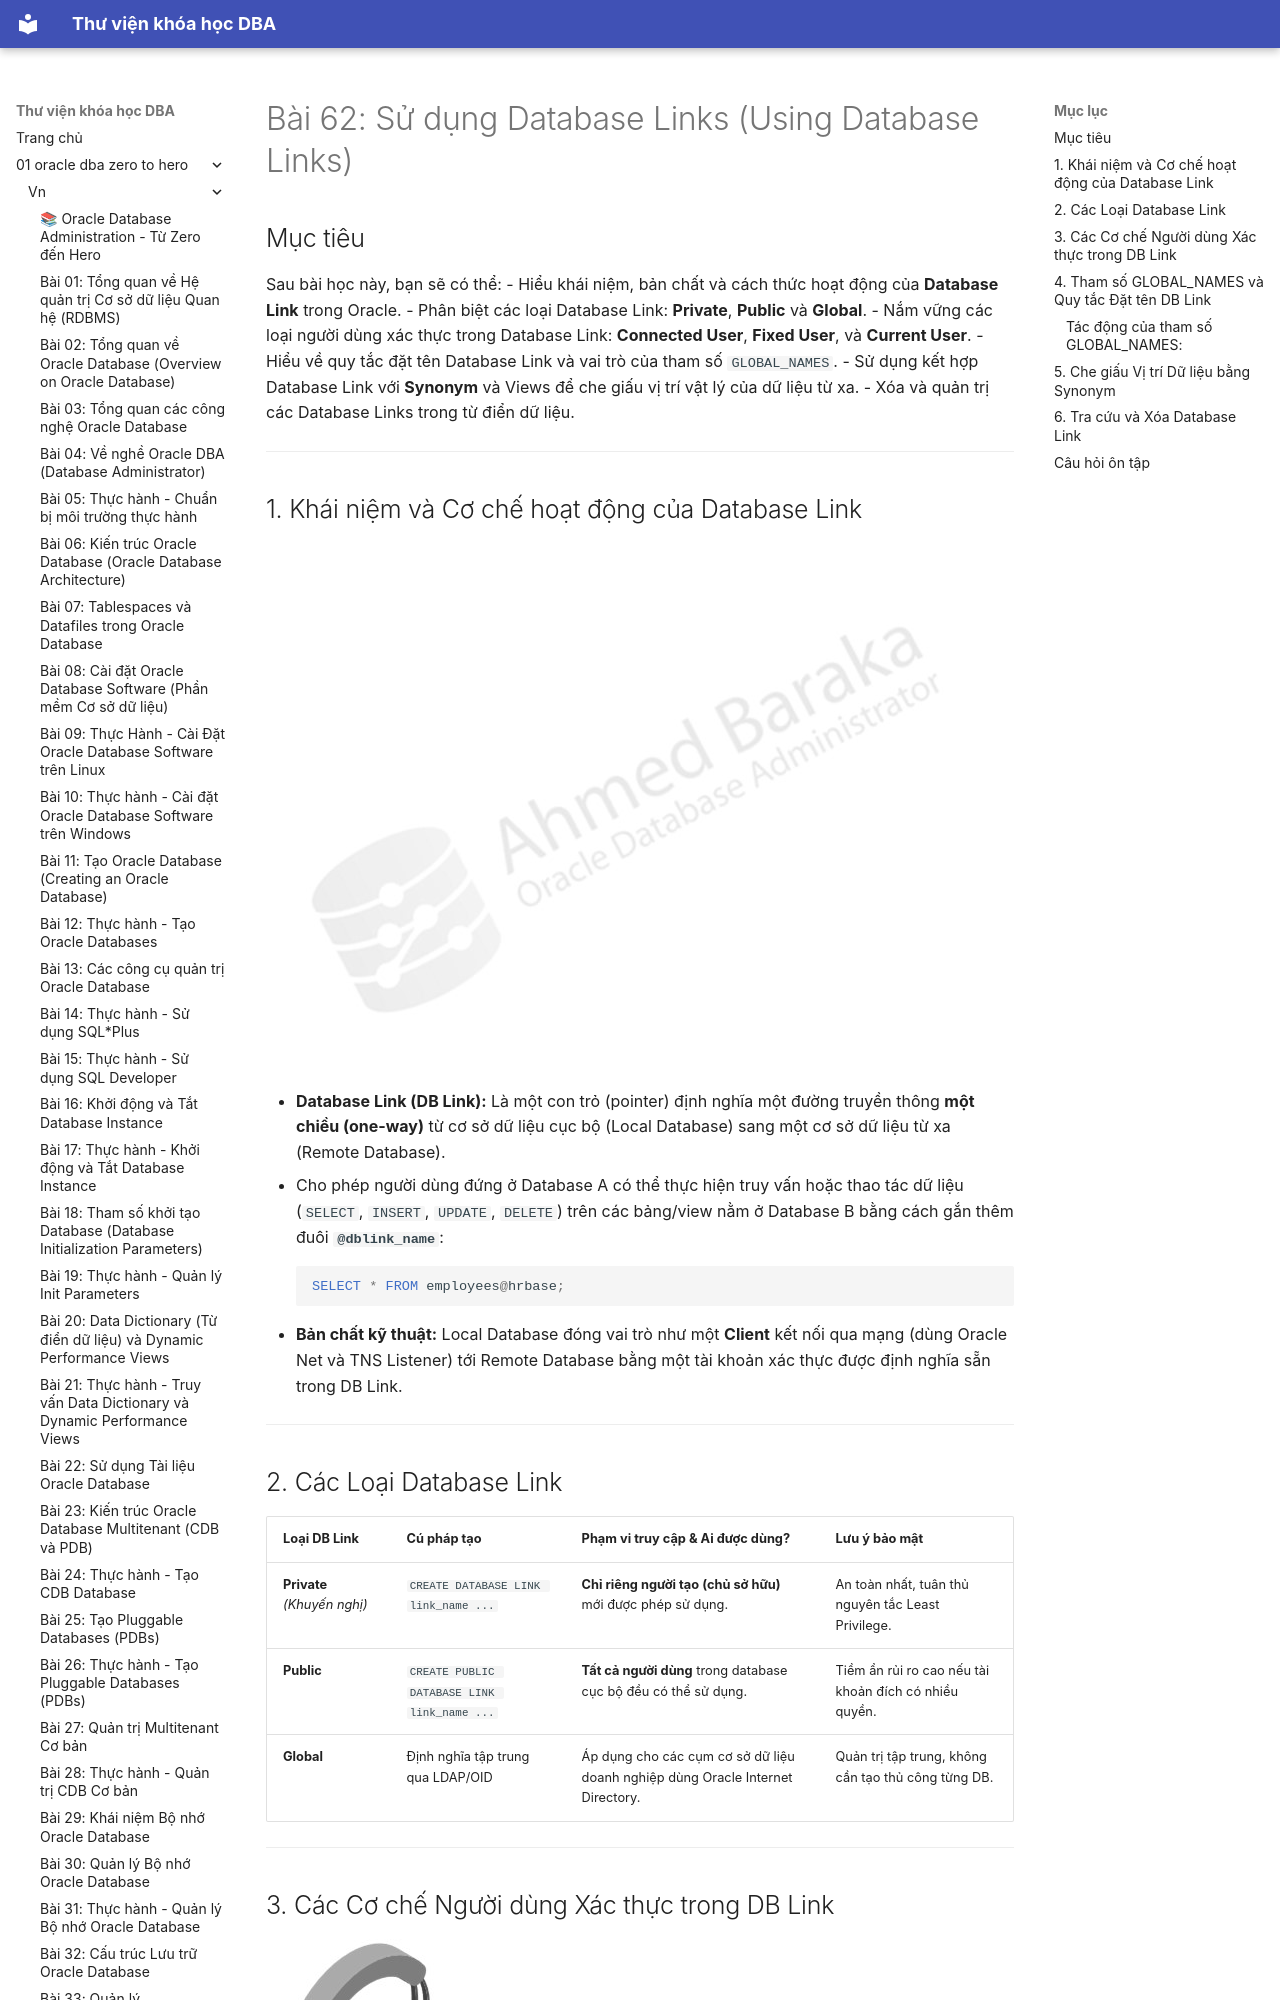

repository: quochuyag/MkDocs_local · page: 01-oracle-dba-zero-to-hero/vn/062-database-links/index.html · generator: mkdocs

---
title: 'Bài 62: Sử dụng Database Links (Using Database Links)'
course: 01-oracle-dba-zero-to-hero
source: Oracle-Database-Administration-from-Zero-to-Hero/VN/62-database-links.md
---

# Bài 62: Sử dụng Database Links (Using Database Links)

## Mục tiêu
Sau bài học này, bạn sẽ có thể:
- Hiểu khái niệm, bản chất và cách thức hoạt động của **Database Link** trong Oracle.
- Phân biệt các loại Database Link: **Private**, **Public** và **Global**.
- Nắm vững các loại người dùng xác thực trong Database Link: **Connected User**, **Fixed User**, và **Current User**.
- Hiểu về quy tắc đặt tên Database Link và vai trò của tham số `GLOBAL_NAMES`.
- Sử dụng kết hợp Database Link với **Synonym** và Views để che giấu vị trí vật lý của dữ liệu từ xa.
- Xóa và quản trị các Database Links trong từ điển dữ liệu.

---

## 1. Khái niệm và Cơ chế hoạt động của Database Link

![Database Link Overview](108-109-using-database-links/images/using-database-links-01.jpeg)

- **Database Link (DB Link):** Là một con trỏ (pointer) định nghĩa một đường truyền thông **một chiều (one-way)** từ cơ sở dữ liệu cục bộ (Local Database) sang một cơ sở dữ liệu từ xa (Remote Database).
- Cho phép người dùng đứng ở Database A có thể thực hiện truy vấn hoặc thao tác dữ liệu (`SELECT`, `INSERT`, `UPDATE`, `DELETE`) trên các bảng/view nằm ở Database B bằng cách gắn thêm đuôi **`@dblink_name`**:
  ```sql
  SELECT * FROM employees@hrbase;
  ```
- **Bản chất kỹ thuật:** Local Database đóng vai trò như một **Client** kết nối qua mạng (dùng Oracle Net và TNS Listener) tới Remote Database bằng một tài khoản xác thực được định nghĩa sẵn trong DB Link.

---
